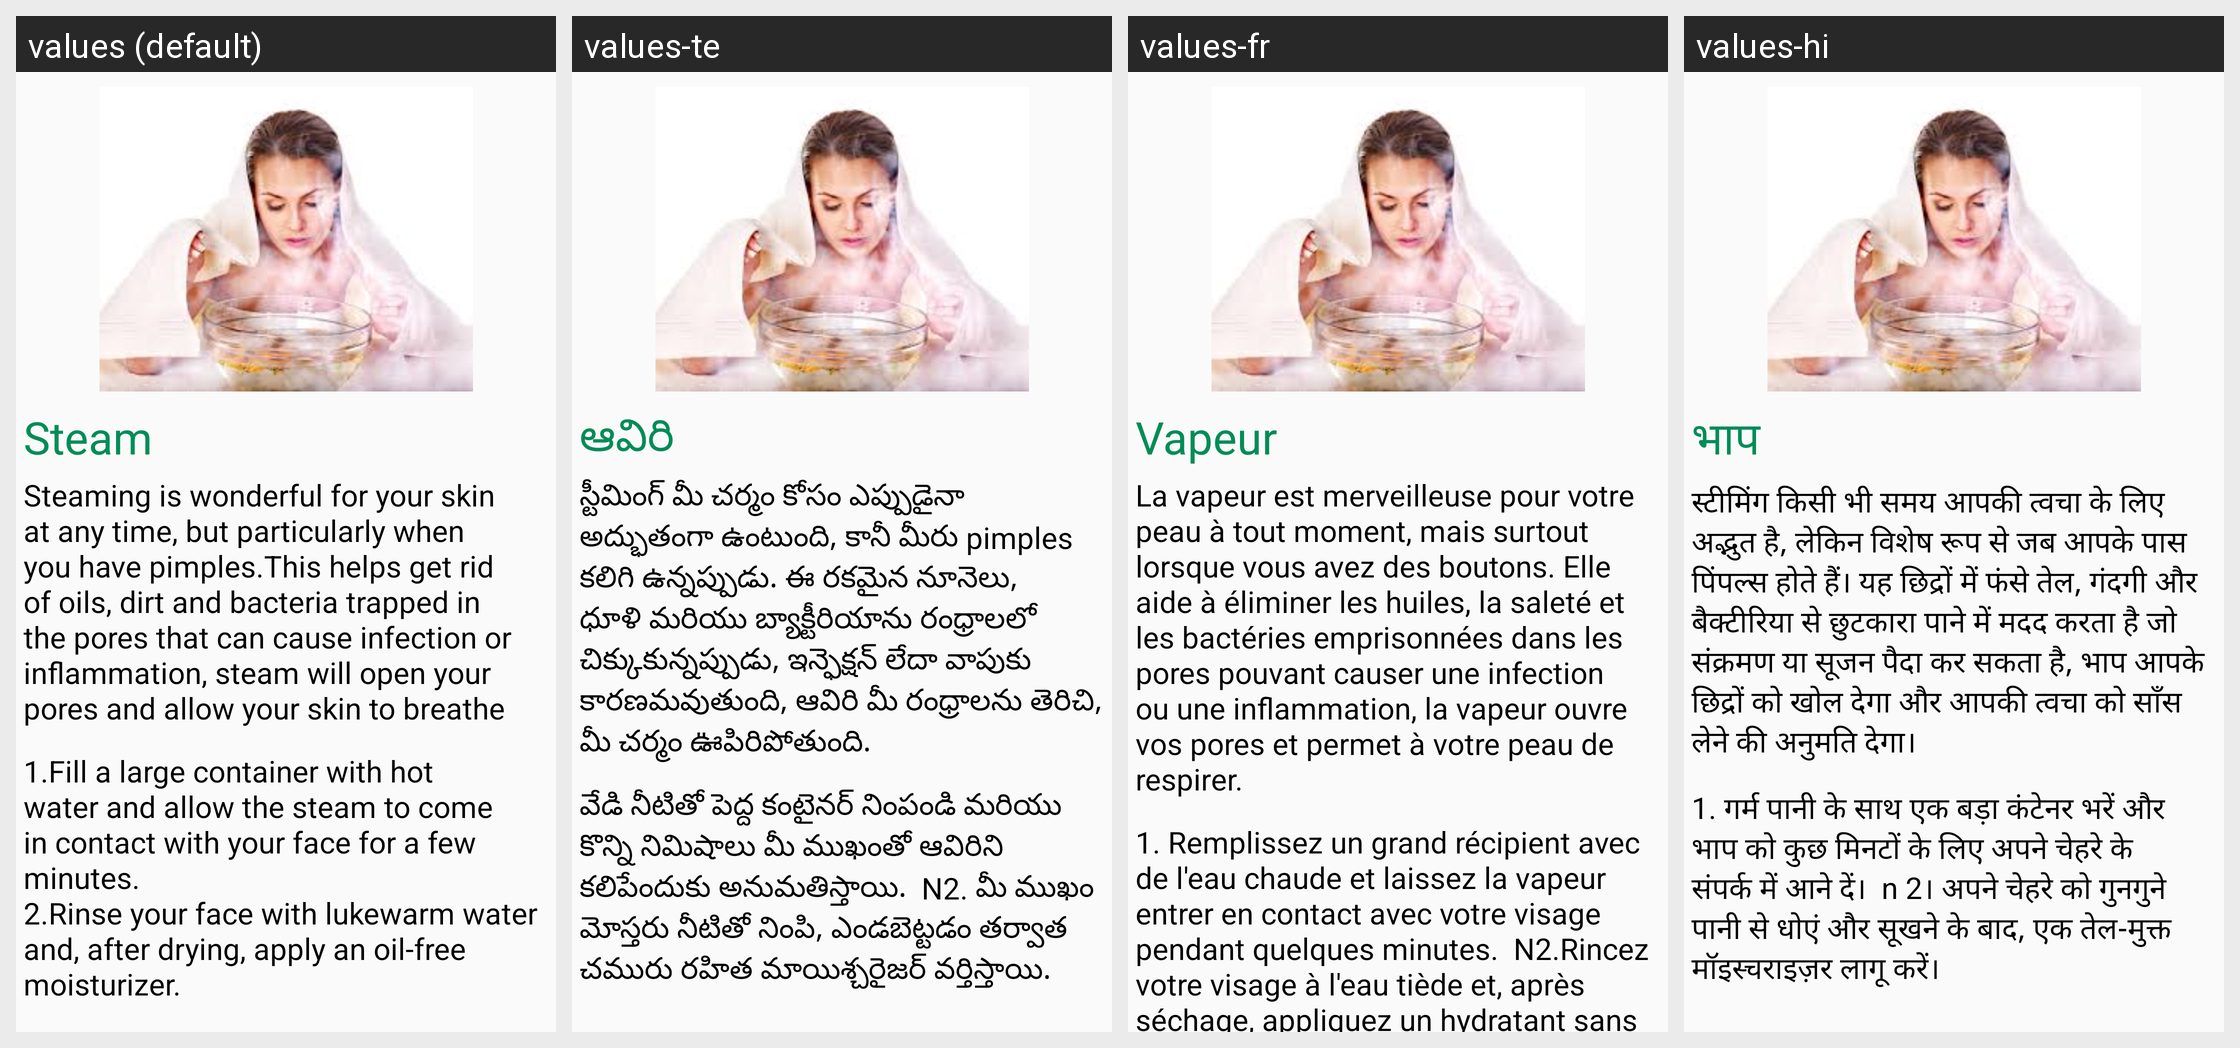

The same Android screen rendered under several of its app's locales, left to right. List the strings drawn on it with the default value and each locale's translation.
Android screen res/layout/pimplesfragment_tab3.xml rendered under 4 locales, left to right: values (default), values-te, values-fr, values-hi. Device: Nexus 5 (rendered at 1080×1920; each locale shown at half size, 540×960, under a caption strip naming it); theme AppTheme.
Strings drawn on this screen, with the default value and each locale's value (text and hints the layout hard-codes, and strings that could not be matched under every locale, appear in the picture but are not listed):

steam1
  values: Steam
  values-te: ఆవిరి
  values-fr: Vapeur
  values-hi: भाप

steam2
  values: Steaming is wonderful for your skin at any time, but particularly when you have pimples.This helps get rid of oils, dirt and bacteria trapped in the pores that can cause infection or inflammation, steam will open your pores and allow your skin to breathe
  values-te: స్టీమింగ్ మీ చర్మం కోసం ఎప్పుడైనా అద్భుతంగా ఉంటుంది, కానీ మీరు pimples కలిగి ఉన్నప్పుడు. ఈ రకమైన నూనెలు, ధూళి మరియు బ్యాక్టీరియాను రంధ్రాలలో చిక్కుకున్నప్పుడు, ఇన్ఫెక్షన్ లేదా వాపుకు కారణమవుతుంది, ఆవిరి మీ రంధ్రాలను తెరిచి, మీ చర్మం ఊపిరిపోతుంది.
  values-fr: La vapeur est merveilleuse pour votre peau à tout moment, mais surtout lorsque vous avez des boutons. Elle aide à éliminer les huiles, la saleté et les bactéries emprisonnées dans les pores pouvant causer une infection ou une inflammation, la vapeur ouvre vos pores et permet à votre peau de respirer.
  values-hi: स्टीमिंग किसी भी समय आपकी त्वचा के लिए अद्भुत है, लेकिन विशेष रूप से जब आपके पास पिंपल्स होते हैं। यह छिद्रों में फंसे तेल, गंदगी और बैक्टीरिया से छुटकारा पाने में मदद करता है जो संक्रमण या सूजन पैदा कर सकता है, भाप आपके छिद्रों को खोल देगा और आपकी त्वचा को साँस लेने की अनुमति देगा।

steam3
  values: 1.Fill a large container with hot water and allow the steam to come in contact with your face for a few minutes.
      2.Rinse your face with lukewarm water and, after drying, apply an oil-free moisturizer.
  values-te: వేడి నీటితో పెద్ద కంటైనర్ నింపండి మరియు కొన్ని నిమిషాలు మీ ముఖంతో ఆవిరిని కలిపేందుకు అనుమతిస్తాయి.  N2. మీ ముఖం మోస్తరు నీటితో నింపి, ఎండబెట్టడం తర్వాత చమురు రహిత మాయిశ్చరైజర్ వర్తిస్తాయి.
  values-fr: 1. Remplissez un grand récipient avec de l'eau chaude et laissez la vapeur entrer en contact avec votre visage pendant quelques minutes.  N2.Rincez votre visage à l'eau tiède et, après séchage, appliquez un hydratant sans huile.
  values-hi: 1. गर्म पानी के साथ एक बड़ा कंटेनर भरें और भाप को कुछ मिनटों के लिए अपने चेहरे के संपर्क में आने दें।  n 2। अपने चेहरे को गुनगुने पानी से धोएं और सूखने के बाद, एक तेल-मुक्त मॉइस्चराइज़र लागू करें।
